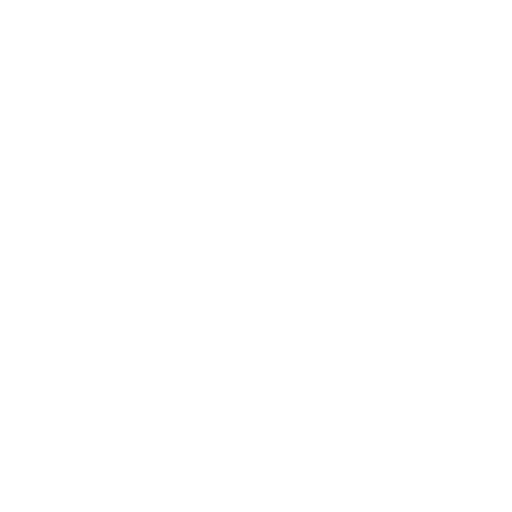
t = 0.00 s
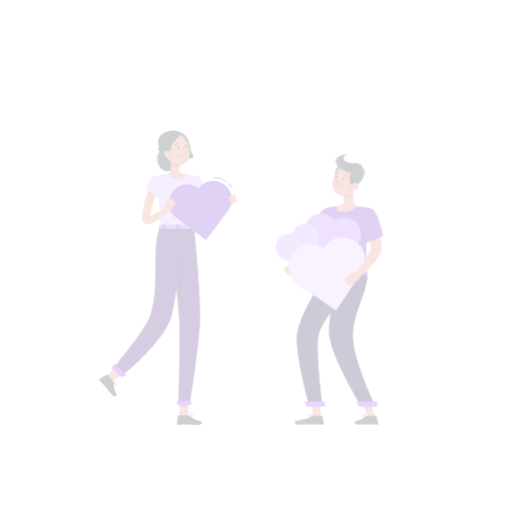
t = 0.25 s
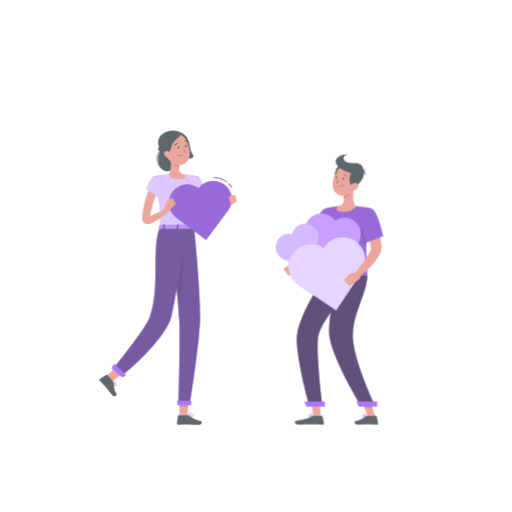
t = 0.50 s
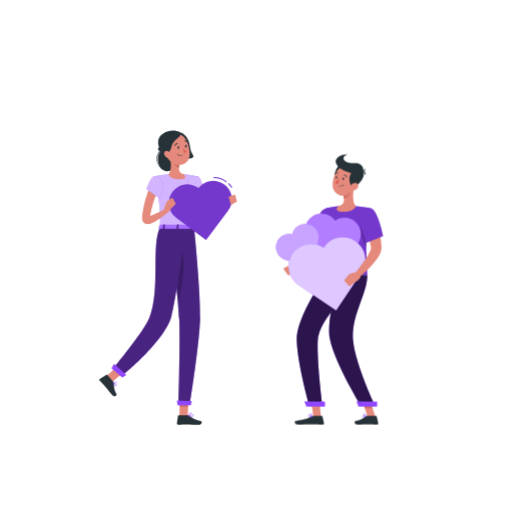
t = 0.75 s
t = 1.00 s: frame unchanged from t = 0.75 s, image omitted

The animated SVG that drew these frames (rendered in a browser with its animation timeline set to each time). Animation: 1 CSS @keyframes rule; one cycle of 1.00 s.

<svg class="animated" id="freepik_stories-appreciation" xmlns="http://www.w3.org/2000/svg" viewBox="0 0 500 500" version="1.1" xmlns:xlink="http://www.w3.org/1999/xlink" xmlns:svgjs="http://svgjs.com/svgjs"><style>svg#freepik_stories-appreciation:not(.animated) .animable {opacity: 0;}svg#freepik_stories-appreciation.animated #freepik--character-2--inject-3 {animation: 1s 1 forwards cubic-bezier(.36,-0.01,.5,1.38) fadeIn;animation-delay: 0s;}svg#freepik_stories-appreciation.animated #freepik--Character--inject-3 {animation: 1s 1 forwards cubic-bezier(.36,-0.01,.5,1.38) fadeIn;animation-delay: 0s;}            @keyframes fadeIn {                0% {                    opacity: 0;                }                100% {                    opacity: 1;                }            }        .animator-hidden { display: none; }</style><g id="freepik--background-complete--inject-3" class="animable animator-hidden" style="transform-origin: 250px 225.125px;"><rect y="382.4" width="500" height="0.25" style="fill: rgb(240, 240, 240); transform-origin: 250px 382.525px;" id="elr5jky190bkf" class="animable"></rect><rect x="374.74" y="390" width="58.02" height="0.25" style="fill: rgb(240, 240, 240); transform-origin: 403.75px 390.125px;" id="eldzefehegvoh" class="animable"></rect><rect x="435.83" y="395" width="9.75" height="0.25" style="fill: rgb(240, 240, 240); transform-origin: 440.705px 395.125px;" id="elfuy64xuk4pv" class="animable"></rect><rect x="267.11" y="394.26" width="13.1" height="0.25" style="fill: rgb(240, 240, 240); transform-origin: 273.66px 394.385px;" id="elctkwrg5u9gl" class="animable"></rect><rect x="198.27" y="394.26" width="63.09" height="0.25" style="fill: rgb(240, 240, 240); transform-origin: 229.815px 394.385px;" id="elhookxacvfvr" class="animable"></rect><rect x="129.71" y="392.68" width="9.96" height="0.25" style="fill: rgb(240, 240, 240); transform-origin: 134.69px 392.805px;" id="elv2twmg0esy" class="animable"></rect><rect x="320.57" y="388.56" width="16.79" height="0.25" style="fill: rgb(240, 240, 240); transform-origin: 328.965px 388.685px;" id="el6kccck8k0mw" class="animable"></rect><rect x="64.93" y="392.56" width="29.4" height="0.25" style="fill: rgb(240, 240, 240); transform-origin: 79.63px 392.685px;" id="el35cux8b1q43" class="animable"></rect><path d="M237,337.8H43.91a5.71,5.71,0,0,1-5.7-5.71V60.66A5.71,5.71,0,0,1,43.91,55H237a5.71,5.71,0,0,1,5.71,5.71V332.09A5.71,5.71,0,0,1,237,337.8ZM43.91,55.2a5.46,5.46,0,0,0-5.45,5.46V332.09a5.46,5.46,0,0,0,5.45,5.46H237a5.47,5.47,0,0,0,5.46-5.46V60.66A5.47,5.47,0,0,0,237,55.2Z" style="fill: rgb(240, 240, 240); transform-origin: 140.46px 196.4px;" id="elweighycqfe" class="animable"></path><path d="M453.31,337.8H260.21a5.72,5.72,0,0,1-5.71-5.71V60.66A5.72,5.72,0,0,1,260.21,55h193.1A5.71,5.71,0,0,1,459,60.66V332.09A5.71,5.71,0,0,1,453.31,337.8ZM260.21,55.2a5.47,5.47,0,0,0-5.46,5.46V332.09a5.47,5.47,0,0,0,5.46,5.46h193.1a5.47,5.47,0,0,0,5.46-5.46V60.66a5.47,5.47,0,0,0-5.46-5.46Z" style="fill: rgb(240, 240, 240); transform-origin: 356.75px 196.4px;" id="ellyi6dyvd40m" class="animable"></path><g id="el9h9bo7pn377"><rect x="84.78" y="246.11" width="70.07" height="136.29" style="fill: rgb(250, 250, 250); transform-origin: 119.815px 314.255px; transform: rotate(180deg);" class="animable" id="elw3i99rhkh1k"></rect></g><g id="eldmaethv6vl"><rect x="84.78" y="246.11" width="5.78" height="136.29" style="fill: rgb(240, 240, 240); transform-origin: 87.67px 314.255px; transform: rotate(180deg);" class="animable" id="elrmeed7slfk"></rect></g><rect x="149.44" y="250" width="161.33" height="29.44" style="fill: rgb(230, 230, 230); transform-origin: 230.105px 264.72px;" id="eli8qtb4omzab" class="animable"></rect><path d="M312.67,382.5H243.5c-11.41,0-13.33-4.12-13.33-16.5V220a1,1,0,0,1,2,0V366c0,11.58,1.33,14.5,11.33,14.5h69.17a1,1,0,1,1,0,2Z" style="fill: rgb(230, 230, 230); transform-origin: 271.92px 300.75px;" id="elbywdecnct5c" class="animable"></path><rect x="84.78" y="246.11" width="218.22" height="10.22" style="fill: rgb(240, 240, 240); transform-origin: 193.89px 251.22px;" id="el7wqd6permz3" class="animable"></rect><g id="ellxkvcdryzme"><rect x="303" y="246.11" width="70.07" height="136.29" style="fill: rgb(250, 250, 250); transform-origin: 338.035px 314.255px; transform: rotate(180deg);" class="animable" id="elh6ob7eubnn"></rect></g><g id="elio9hwb9h2j"><rect x="303" y="246.11" width="5.78" height="136.29" style="fill: rgb(240, 240, 240); transform-origin: 305.89px 314.255px; transform: rotate(180deg);" class="animable" id="el7jwd5gt4i3e"></rect></g><g id="el4uqg9gv5pyo"><rect x="295.44" y="261.41" width="181.84" height="60.13" style="fill: rgb(240, 240, 240); transform-origin: 386.36px 291.475px; transform: rotate(90deg);" class="animable" id="elbxlokzwjcia"></rect></g><g id="elfbdhpv5cgqm"><rect x="359.6" y="205.12" width="53.53" height="53.53" style="fill: rgb(230, 230, 230); transform-origin: 386.365px 231.885px; transform: rotate(90deg);" class="animable" id="eln5bx9b2y1j"></rect></g><g id="elic9bvn4da8"><rect x="359.6" y="263.45" width="53.53" height="53.53" style="fill: rgb(230, 230, 230); transform-origin: 386.365px 290.215px; transform: rotate(90deg);" class="animable" id="el278lmiv7z4t"></rect></g><g id="elkvkaoeyez5c"><rect x="359.6" y="321.78" width="53.53" height="53.53" style="fill: rgb(230, 230, 230); transform-origin: 386.365px 348.545px; transform: rotate(90deg);" class="animable" id="elb2nli6x95mc"></rect></g><path d="M398.21,204.41H374.52a5.55,5.55,0,0,0,5.55,5.55h12.59A5.55,5.55,0,0,0,398.21,204.41Z" style="fill: rgb(240, 240, 240); transform-origin: 386.365px 207.185px;" id="elnwxvepntv5a" class="animable"></path><path d="M398.21,262.74H374.52a5.54,5.54,0,0,0,5.55,5.55h12.59A5.54,5.54,0,0,0,398.21,262.74Z" style="fill: rgb(240, 240, 240); transform-origin: 386.365px 265.515px;" id="elxs76iiqb32r" class="animable"></path><path d="M398.21,321.07H374.52a5.54,5.54,0,0,0,5.55,5.55h12.59A5.54,5.54,0,0,0,398.21,321.07Z" style="fill: rgb(240, 240, 240); transform-origin: 386.365px 323.845px;" id="elzkj5biudrk" class="animable"></path><g id="eles3huzvv32q"><rect x="333.67" y="283.31" width="181.84" height="16.33" style="fill: rgb(250, 250, 250); transform-origin: 424.59px 291.475px; transform: rotate(90deg);" class="animable" id="elxqze413di1o"></rect></g><g id="elxmoe6eekcbr"><rect x="60.15" y="70.78" width="70.62" height="112.22" style="fill: rgb(230, 230, 230); transform-origin: 95.46px 126.89px; transform: rotate(180deg);" class="animable" id="elqbwglfsf70q"></rect></g><g id="elgpvukvunq1v"><rect x="57.14" y="70.78" width="70.62" height="112.22" style="fill: rgb(245, 245, 245); transform-origin: 92.45px 126.89px; transform: rotate(180deg);" class="animable" id="ellr86trzpord"></rect></g><g id="el91apnzym10c"><rect x="42.18" y="96.99" width="100.55" height="59.79" style="fill: rgb(255, 255, 255); transform-origin: 92.455px 126.885px; transform: rotate(90deg);" class="animable" id="el48b4a7x654e"></rect></g><g id="el82u14sd1kmh"><rect x="13.42" y="125.75" width="100.55" height="2.28" style="fill: rgb(230, 230, 230); transform-origin: 63.695px 126.89px; transform: rotate(90deg);" class="animable" id="el6c8hcmz5lvd"></rect></g><g id="el5c7h0zz22ku"><rect x="59.38" y="142.13" width="66.14" height="7.84" style="fill: rgb(245, 245, 245); transform-origin: 92.45px 146.05px; transform: rotate(180deg);" class="animable" id="el7nzjf7r6uke"></rect></g><g id="el3pdvs1hkaei"><rect x="162.13" y="70.78" width="70.62" height="112.22" style="fill: rgb(230, 230, 230); transform-origin: 197.44px 126.89px; transform: rotate(180deg);" class="animable" id="eldfcez0q1pag"></rect></g><g id="el098gqxj3wcum"><rect x="159.11" y="70.78" width="70.62" height="112.22" style="fill: rgb(245, 245, 245); transform-origin: 194.42px 126.89px; transform: rotate(180deg);" class="animable" id="elowqdqz1pft"></rect></g><g id="elqh1fm6xuzl"><rect x="144.15" y="96.99" width="100.55" height="59.79" style="fill: rgb(255, 255, 255); transform-origin: 194.425px 126.885px; transform: rotate(90deg);" class="animable" id="ela9e4hc1331v"></rect></g><g id="ellu42iiawg5c"><rect x="115.39" y="125.75" width="100.55" height="2.28" style="fill: rgb(230, 230, 230); transform-origin: 165.665px 126.89px; transform: rotate(90deg);" class="animable" id="elatdwbgfj5sp"></rect></g><g id="eloosc9sv78g"><rect x="161.35" y="142.13" width="66.14" height="7.84" style="fill: rgb(245, 245, 245); transform-origin: 194.42px 146.05px; transform: rotate(180deg);" class="animable" id="eloyt2ydfcyrl"></rect></g><g id="elfyr2zhqryvb"><rect x="264.11" y="70.78" width="70.62" height="112.22" style="fill: rgb(230, 230, 230); transform-origin: 299.42px 126.89px; transform: rotate(180deg);" class="animable" id="el6vg5nvwj3ud"></rect></g><g id="elq64elsajoc"><rect x="261.09" y="70.78" width="70.62" height="112.22" style="fill: rgb(245, 245, 245); transform-origin: 296.4px 126.89px; transform: rotate(180deg);" class="animable" id="elto80ikdrii"></rect></g><g id="el1s91vgcqv3j"><rect x="246.13" y="96.99" width="100.55" height="59.79" style="fill: rgb(255, 255, 255); transform-origin: 296.405px 126.885px; transform: rotate(90deg);" class="animable" id="elgrpcyulkrsu"></rect></g><g id="elcgc6qguey3g"><rect x="217.37" y="125.75" width="100.55" height="2.28" style="fill: rgb(230, 230, 230); transform-origin: 267.645px 126.89px; transform: rotate(90deg);" class="animable" id="elvrv4vgzhar"></rect></g><g id="elh0imkhierot"><rect x="263.33" y="142.13" width="66.14" height="7.84" style="fill: rgb(245, 245, 245); transform-origin: 296.4px 146.05px; transform: rotate(180deg);" class="animable" id="elh6yzijtpg1d"></rect></g><g id="elt78v8290ids"><rect x="366.08" y="70.78" width="70.62" height="112.22" style="fill: rgb(230, 230, 230); transform-origin: 401.39px 126.89px; transform: rotate(180deg);" class="animable" id="elskkobrz0iw"></rect></g><g id="elji6t23bbct"><rect x="363.07" y="70.78" width="70.62" height="112.22" style="fill: rgb(245, 245, 245); transform-origin: 398.38px 126.89px; transform: rotate(180deg);" class="animable" id="el5rqlrz3ajj3"></rect></g><g id="elitlclvhz97i"><rect x="348.1" y="96.99" width="100.55" height="59.79" style="fill: rgb(255, 255, 255); transform-origin: 398.375px 126.885px; transform: rotate(90deg);" class="animable" id="elpmvd1wnt9m"></rect></g><g id="elpbcupawdcul"><rect x="319.35" y="125.75" width="100.55" height="2.28" style="fill: rgb(230, 230, 230); transform-origin: 369.625px 126.89px; transform: rotate(90deg);" class="animable" id="elqrh2rhpikee"></rect></g><g id="elxkazzluzqeg"><rect x="365.31" y="142.13" width="66.14" height="7.84" style="fill: rgb(245, 245, 245); transform-origin: 398.38px 146.05px; transform: rotate(180deg);" class="animable" id="el8m8941xejbe"></rect></g><polygon points="239.4 246.11 254.51 246.11 250.84 216.69 235.72 216.69 239.4 246.11" style="fill: rgb(245, 245, 245); transform-origin: 245.115px 231.4px;" id="elnzkv3tyfc19" class="animable"></polygon><polygon points="236.06 246.11 251.17 246.11 247.5 216.69 232.38 216.69 236.06 246.11" style="fill: rgb(250, 250, 250); transform-origin: 241.775px 231.4px;" id="elxbb1lc5gs1o" class="animable"></polygon><polygon points="203.63 246.11 214.56 246.11 216.66 242.78 205.73 242.78 203.63 246.11" style="fill: rgb(240, 240, 240); transform-origin: 210.145px 244.445px;" id="ellg6nhy84ds" class="animable"></polygon><polygon points="145.07 246.11 211.22 246.11 213.31 242.78 153.99 242.78 145.07 246.11" style="fill: rgb(250, 250, 250); transform-origin: 179.19px 244.445px;" id="elztd9m53ggs" class="animable"></polygon><path d="M287.33,237.67h-4.77a8.44,8.44,0,0,0-8.45,8.44h21.67A8.44,8.44,0,0,0,287.33,237.67Z" style="fill: rgb(245, 245, 245); transform-origin: 284.945px 241.89px;" id="ela98nrkr00r7" class="animable"></path><polygon points="234.22 231.4 249.33 231.4 247.5 216.69 232.38 216.69 234.22 231.4" style="fill: rgb(245, 245, 245); transform-origin: 240.855px 224.045px;" id="elnkj5jcattf8" class="animable"></polygon><path d="M289.76,227.88H182.83a1.48,1.48,0,0,1-1.47-1.67l8.24-65.92a1.48,1.48,0,0,1,1.47-1.3H298a1.48,1.48,0,0,1,1.47,1.66l-8.24,65.93A1.48,1.48,0,0,1,289.76,227.88Z" style="fill: rgb(240, 240, 240); transform-origin: 240.414px 193.435px;" id="elugnf1rbzey" class="animable"></path><path d="M288.17,227.88H181.24a1.48,1.48,0,0,1-1.47-1.67L188,160.29a1.5,1.5,0,0,1,1.47-1.3H296.41a1.47,1.47,0,0,1,1.47,1.66l-8.24,65.93A1.48,1.48,0,0,1,288.17,227.88Z" style="fill: rgb(250, 250, 250); transform-origin: 238.825px 193.435px;" id="el2iequ9rzle7" class="animable"></path><path d="M183.22,224.23l7.71-61.7a.42.42,0,0,1,.42-.36H294a.41.41,0,0,1,.42.46l-7.72,61.71a.4.4,0,0,1-.41.36H183.63A.42.42,0,0,1,183.22,224.23Z" style="fill: rgb(230, 230, 230); transform-origin: 238.82px 193.435px;" id="el6v8il5n34al" class="animable"></path><path d="M224.75,243.35h19.72a2.45,2.45,0,0,1,2.45,2.45v.31a0,0,0,0,1,0,0H222.3a0,0,0,0,1,0,0v-.31A2.45,2.45,0,0,1,224.75,243.35Z" style="fill: rgb(250, 250, 250); transform-origin: 234.61px 244.73px;" id="elnikprnlcitl" class="animable"></path><path d="M246.52,243.35h11.8a2.45,2.45,0,0,1,2.45,2.45v.31a0,0,0,0,1,0,0h-16.7a0,0,0,0,1,0,0v-.31A2.45,2.45,0,0,1,246.52,243.35Z" style="fill: rgb(245, 245, 245); transform-origin: 252.42px 244.73px;" id="el8zy621s6br" class="animable"></path><path d="M123.22,314.25H78.4a15.71,15.71,0,0,1-15.71-15.39L61,216.8a11.45,11.45,0,0,1,11.44-11.68h28.1a11.45,11.45,0,0,1,11.38,10.15Z" style="fill: rgb(230, 230, 230); transform-origin: 92.1088px 259.685px;" id="el0rlfgk5jz8f" class="animable"></path><path d="M98.78,305.67h43.86a6.14,6.14,0,0,1,6.14,6.14V312a2.24,2.24,0,0,1-2.24,2.24H98.78a0,0,0,0,1,0,0v-8.59A0,0,0,0,1,98.78,305.67Z" style="fill: rgb(230, 230, 230); transform-origin: 123.78px 309.945px;" id="el96z2hoi0yut" class="animable"></path><path d="M156.9,383.52a1,1,0,0,1-1-.79l-14-67.48H117.52l-14,67.48a1,1,0,0,1-2-.41l14.17-68.27a1,1,0,0,1,1-.8h26a1,1,0,0,1,1,.8l14.18,68.27a1,1,0,0,1-.78,1.18A.71.71,0,0,1,156.9,383.52Z" style="fill: rgb(230, 230, 230); transform-origin: 129.695px 348.398px;" id="elsj2nm4hykdb" class="animable"></path><path d="M117.74,383.52a1,1,0,0,1-1-.79l-14-67.48H78.36l-14,67.48a1,1,0,0,1-2-.41l14.18-68.27a1,1,0,0,1,1-.8h26a1,1,0,0,1,1,.8l14.17,68.27a1,1,0,0,1-.78,1.18A.65.65,0,0,1,117.74,383.52Z" style="fill: rgb(230, 230, 230); transform-origin: 90.5349px 348.397px;" id="elflj2zevd3cp" class="animable"></path></g><g id="freepik--Shadow--inject-3" class="animable animator-hidden" style="transform-origin: 250px 416.24px;"><ellipse cx="250" cy="416.24" rx="193.89" ry="11.32" style="fill: rgb(245, 245, 245); transform-origin: 250px 416.24px;" id="el8fzoo6674cj" class="animable"></ellipse></g><g id="freepik--character-2--inject-3" class="animable" style="transform-origin: 321.799px 282.7px;"><path d="M325.25,212.28c-.75,5.84-1.57,11.71-2.44,17.55l-2.61,17.76a15.33,15.33,0,0,1-2.53,6,19.57,19.57,0,0,1-4.13,4.23,31.9,31.9,0,0,1-9.18,4.64,55.55,55.55,0,0,1-9.27,2.18c-1.55.24-3.09.4-4.64.53s-3.05.21-4.7.21l-.51-5.64c2.69-.62,5.54-1.34,8.21-2.23a60.36,60.36,0,0,0,7.74-3,25.52,25.52,0,0,0,6.29-4,9.73,9.73,0,0,0,1.87-2.31A5.62,5.62,0,0,0,310,246l.29-4.21c.1-1.5.24-3,.37-4.48q.39-4.47.89-8.91c.65-5.94,1.42-11.83,2.35-17.74Z" style="fill: rgb(228, 137, 123); transform-origin: 305.245px 238.02px;" id="elhfgdsu4ojsn" class="animable"></path><path d="M318.78,203.33s-8.9,22.78-.45,65.21h40.36c.27-6.2-3.62-36.41,2.36-65.6a104.35,104.35,0,0,0-13.51-1.7,146.34,146.34,0,0,0-17.15,0A75.28,75.28,0,0,0,318.78,203.33Z" style="fill: #9147FF; transform-origin: 337.869px 234.764px;" id="el8uc4ezqxc7b" class="animable"></path><g id="elkx9yultj4zd"><path d="M318.78,203.33s-8.9,22.78-.45,65.21h40.36c.27-6.2-3.62-36.41,2.36-65.6a104.35,104.35,0,0,0-13.51-1.7,146.34,146.34,0,0,0-17.15,0A75.28,75.28,0,0,0,318.78,203.33Z" style="opacity: 0.2; transform-origin: 337.869px 234.764px;" class="animable" id="elvidlfggsp0j"></path></g><path d="M327.74,208.49c2.54,6.75-3.55,29.38-3.55,29.38l-16.76-8.38s.79-11.28,4.63-20S325,201.09,327.74,208.49Z" style="fill: #9147FF; transform-origin: 317.895px 220.406px;" id="elao3qtyo57p9" class="animable"></path><g id="elfto9ugp3kv"><path d="M327.74,208.49c2.54,6.75-3.55,29.38-3.55,29.38l-16.76-8.38s.79-11.28,4.63-20S325,201.09,327.74,208.49Z" style="opacity: 0.2; transform-origin: 317.895px 220.406px;" class="animable" id="elg004p1lig99"></path></g><polygon points="366.54 406.94 358.99 406.94 353.11 389.47 360.66 389.47 366.54 406.94" style="fill: rgb(228, 137, 123); transform-origin: 359.825px 398.205px;" id="el03qwq324q4lu" class="animable"></polygon><polygon points="303.9 389.47 304.93 398.48 312.48 398.48 311.44 389.47 303.9 389.47" style="fill: rgb(206, 111, 100); transform-origin: 308.19px 393.975px;" id="eln0f3hma35zp" class="animable"></polygon><polygon points="360.66 389.47 353.11 389.47 356.15 398.48 363.69 398.48 360.66 389.47" style="fill: rgb(206, 111, 100); transform-origin: 358.4px 393.975px;" id="elb7urb6e6u4d" class="animable"></polygon><path d="M332.65,268.54s-15,42-10.29,63.61c5.14,23.65,30.24,64.58,30.24,64.58h13.82s-18.49-39-21.43-62.43c-3.19-25.42,13.7-46.86,13.7-65.76Z" style="fill: #9147FF; transform-origin: 343.932px 332.635px;" id="elqugdyji2mx" class="animable"></path><g id="elenon4ov14ne"><path d="M332.65,268.54s-15,42-10.29,63.61c5.14,23.65,30.24,64.58,30.24,64.58h13.82s-18.49-39-21.43-62.43c-3.19-25.42,13.7-46.86,13.7-65.76Z" style="opacity: 0.7; transform-origin: 343.932px 332.635px;" class="animable" id="elqhlbxft3z8"></path></g><polygon points="313.44 406.94 305.9 406.94 303.89 389.47 311.44 389.47 313.44 406.94" style="fill: rgb(228, 137, 123); transform-origin: 308.665px 398.205px;" id="el15wmk1npqqu" class="animable"></polygon><path d="M318.33,268.54s-29.41,40.77-28.59,63.77c.85,23.93,12.36,64.42,12.36,64.42h12.78s-5.23-39.09-4.67-62.59c.62-25.62,34.65-45.84,34.65-65.6Z" style="fill: #9147FF; transform-origin: 317.292px 332.635px;" id="el9ox2upq5rcr" class="animable"></path><g id="elm6x1d44zc"><path d="M318.33,268.54s-29.41,40.77-28.59,63.77c.85,23.93,12.36,64.42,12.36,64.42h12.78s-5.23-39.09-4.67-62.59c.62-25.62,34.65-45.84,34.65-65.6Z" style="opacity: 0.7; transform-origin: 317.292px 332.635px;" class="animable" id="elu734g31cjo"></path></g><path d="M358,406.06h9.2a.65.65,0,0,1,.64.52l1.49,6.7a1.11,1.11,0,0,1-1.1,1.35c-3-.05-5.12-.23-8.85-.23-2.29,0-7,.24-10.18.24s-3.58-3.13-2.28-3.41c5.81-1.28,8-3,9.86-4.7A1.82,1.82,0,0,1,358,406.06Z" style="fill: rgb(38, 50, 56); transform-origin: 357.791px 410.35px;" id="elp88vw5mdmxh" class="animable"></path><path d="M306,406.06h8.24a.67.67,0,0,1,.65.52l1.49,6.7a1.11,1.11,0,0,1-1.09,1.35c-3-.05-7.27-.23-11-.23-4.37,0-8.14.24-13.26.24-3.1,0-4-3.13-2.66-3.41,5.9-1.3,10.72-1.43,15.82-4.58A3.48,3.48,0,0,1,306,406.06Z" style="fill: rgb(38, 50, 56); transform-origin: 302.087px 410.35px;" id="elqvqzi11p6fp" class="animable"></path><path d="M289.25,259.05l-8.23.55,3.85,8.83a7.24,7.24,0,0,0,6.77-5.29Z" style="fill: rgb(228, 137, 123); transform-origin: 286.33px 263.74px;" id="elnpa3lcqkdab" class="animable"></path><polygon points="276.57 262.39 281.14 268.57 284.87 268.43 281.02 259.6 276.57 262.39" style="fill: rgb(228, 137, 123); transform-origin: 280.72px 264.085px;" id="elx2neejwmede" class="animable"></polygon><g id="elpjin2siyt7"><path d="M352.82,216.89c1.32-6.66,3.89-5.51,6.32-2.23a210.05,210.05,0,0,0-1.44,26.61C356,238.45,350.62,228.05,352.82,216.89Z" style="opacity: 0.2; transform-origin: 355.72px 226.653px;" class="animable" id="elusvqtmnmtye"></path></g><path d="M345.84,181.92c-1.08,5.52-2.16,15.63,1.7,19.32,0,0-1.51,5.59-11.77,5.59-11.27,0-5.38-5.59-5.38-5.59,6.15-1.47,6-6,4.92-10.33Z" style="fill: rgb(228, 137, 123); transform-origin: 338.196px 194.375px;" id="elyt2pdyd0f" class="animable"></path><path d="M341.55,185.59l-6.24,5.32a17.15,17.15,0,0,1,.53,3c2.35-.34,5.58-2.92,5.83-5.38A8.17,8.17,0,0,0,341.55,185.59Z" style="fill: rgb(206, 111, 100); transform-origin: 338.53px 189.75px;" id="eluldt8u1pm48" class="animable"></path><path d="M332.45,160.73c-3.93.93-8.07,12.35-3.79,15.5S339.88,159,332.45,160.73Z" style="fill: rgb(38, 50, 56); transform-origin: 331.287px 168.594px;" id="eljevmp5qva" class="animable"></path><path d="M347.44,175.4c-2.19,7.16-3.11,11.46-7.68,14.31-6.86,4.29-15-1.19-15-8.86,0-6.91,3.59-17.45,11.4-18.64A10.21,10.21,0,0,1,347.44,175.4Z" style="fill: rgb(228, 137, 123); transform-origin: 336.341px 176.653px;" id="elf3lj8jl05i" class="animable"></path><path d="M345.22,182.4c-4.21.66-7.53-15,3.53-16.21C362.16,164.67,352,181.34,345.22,182.4Z" style="fill: rgb(38, 50, 56); transform-origin: 348.292px 174.256px;" id="elkwzrd3gtfr" class="animable"></path><path d="M350.56,169.91c-5.29.1-20.76-3.07-22.76-11.65-.82-3.52,5.27-8.12,11.41-7.43-8.11,3.56-1.74,9.25,6.86,8.5C355.9,158.46,357.7,169.78,350.56,169.91Z" style="fill: rgb(38, 50, 56); transform-origin: 341.311px 160.336px;" id="elijf835y8v5r" class="animable"></path><path d="M352.91,166.92s5.34-.39,4,4.37A6,6,0,0,0,352.91,166.92Z" style="fill: rgb(38, 50, 56); transform-origin: 355.018px 169.101px;" id="elol4jk4qoxhe" class="animable"></path><path d="M351.48,166.75s4.59,2.77,5.52-2.1A6.06,6.06,0,0,1,351.48,166.75Z" style="fill: rgb(38, 50, 56); transform-origin: 354.24px 166.092px;" id="elkqa208cfoy" class="animable"></path><path d="M348.8,184.2a7.14,7.14,0,0,1-5.05,2c-2.49-.05-3-2.45-1.73-4.43,1.16-1.78,3.86-3.91,6.07-2.9S350.43,182.57,348.8,184.2Z" style="fill: rgb(228, 137, 123); transform-origin: 345.626px 182.405px;" id="elyyg82ez5g5g" class="animable"></path><polygon points="350.15 397.03 368.22 397.03 368.22 392.17 348.02 391.86 350.15 397.03" style="fill: #9147FF; transform-origin: 358.12px 394.445px;" id="elvoix8w8n188" class="animable"></polygon><polygon points="299.25 397.03 317.31 397.03 317.31 392.11 297.12 391.86 299.25 397.03" style="fill: #9147FF; transform-origin: 307.215px 394.445px;" id="eldyigtzynid" class="animable"></polygon><path d="M335.93,174.79c-.14.59-.57,1-1,.9s-.58-.65-.44-1.24.57-1,1-.9S336.07,174.2,335.93,174.79Z" style="fill: rgb(38, 50, 56); transform-origin: 335.21px 174.62px;" id="elejoa1rknqva" class="animable"></path><path d="M329.24,173.18c-.14.6-.57,1-1,.91s-.58-.65-.44-1.24.57-1,1-.91S329.38,172.59,329.24,173.18Z" style="fill: rgb(38, 50, 56); transform-origin: 328.52px 173.015px;" id="eldq5j74iwjb6" class="animable"></path><path d="M331.3,174a21.78,21.78,0,0,1-4.05,4.38,3.51,3.51,0,0,0,2.7,1.21Z" style="fill: rgb(222, 87, 83); transform-origin: 329.275px 176.795px;" id="elowubvtbp0u" class="animable"></path><path d="M332.63,181.79a5.89,5.89,0,0,1-1.34-.16.19.19,0,0,1-.14-.22.18.18,0,0,1,.22-.13,4.8,4.8,0,0,0,4.26-.92.18.18,0,0,1,.25.26A4.93,4.93,0,0,1,332.63,181.79Z" style="fill: rgb(38, 50, 56); transform-origin: 333.541px 181.05px;" id="ely271lb9m2c" class="animable"></path><path d="M338.54,173.13a.37.37,0,0,1-.32-.22,2.84,2.84,0,0,0-2-1.69.35.35,0,0,1-.29-.41.36.36,0,0,1,.41-.3,3.53,3.53,0,0,1,2.48,2.11.36.36,0,0,1-.18.48A.4.4,0,0,1,338.54,173.13Z" style="fill: rgb(38, 50, 56); transform-origin: 337.389px 171.818px;" id="elua0w8i10p8l" class="animable"></path><path d="M327,170.19a.34.34,0,0,1-.23-.08.36.36,0,0,1-.05-.5,3.54,3.54,0,0,1,3-1.36.36.36,0,0,1,.31.4.35.35,0,0,1-.39.31,2.84,2.84,0,0,0-2.34,1.1A.34.34,0,0,1,327,170.19Z" style="fill: rgb(38, 50, 56); transform-origin: 328.337px 169.218px;" id="elzzy4ht2baa" class="animable"></path><path d="M355.49,407.38A2.32,2.32,0,0,1,354,407a1.08,1.08,0,0,1-.37-.95.56.56,0,0,1,.3-.5c.83-.43,3.27,1.06,3.55,1.24a.18.18,0,0,1,.08.18.18.18,0,0,1-.14.14A8.6,8.6,0,0,1,355.49,407.38Zm-1.12-1.56a.41.41,0,0,0-.23.05.21.21,0,0,0-.12.2.72.72,0,0,0,.25.65,3.58,3.58,0,0,0,2.67.14A7.23,7.23,0,0,0,354.37,405.82Z" style="fill: #9147FF; transform-origin: 355.592px 406.431px;" id="elw2dn5ccqtv" class="animable"></path><path d="M357.42,407.12a.11.11,0,0,1-.08,0c-.79-.42-2.29-2.07-2.13-2.91a.56.56,0,0,1,.56-.47,1,1,0,0,1,.77.23c.87.71,1,2.89,1.06,3a.21.21,0,0,1-.08.17A.17.17,0,0,1,357.42,407.12Zm-1.52-3.06h-.08c-.24,0-.25.14-.26.18-.1.5.86,1.75,1.64,2.34a4.34,4.34,0,0,0-.89-2.37A.65.65,0,0,0,355.9,404.06Z" style="fill: #9147FF; transform-origin: 356.399px 405.437px;" id="el8shpurxr43f" class="animable"></path><path d="M302.82,407.38a2.88,2.88,0,0,1-1.84-.46,1,1,0,0,1-.33-.87.6.6,0,0,1,.29-.48c.92-.51,3.95,1,4.3,1.21a.18.18,0,0,1,.09.18.17.17,0,0,1-.14.15A12.58,12.58,0,0,1,302.82,407.38Zm-1.37-1.56a.62.62,0,0,0-.33.07.22.22,0,0,0-.12.19.68.68,0,0,0,.22.57c.47.41,1.71.48,3.37.21A9.72,9.72,0,0,0,301.45,405.82Z" style="fill: #9147FF; transform-origin: 302.987px 406.429px;" id="elv4k55r51gj" class="animable"></path><path d="M305.15,407.12l-.07,0c-.91-.41-2.71-2-2.58-2.89,0-.2.18-.45.67-.5a1.28,1.28,0,0,1,1,.3c1,.79,1.16,2.82,1.17,2.91a.16.16,0,0,1-.07.16A.21.21,0,0,1,305.15,407.12Zm-1.84-3.06h-.1c-.33,0-.35.16-.35.2-.09.52,1.14,1.8,2.07,2.36a4.22,4.22,0,0,0-1-2.33A.92.92,0,0,0,303.31,404.06Z" style="fill: #9147FF; transform-origin: 303.918px 405.421px;" id="elp14autiv95i" class="animable"></path><path d="M304.69,211.45a16,16,0,0,1,22.34,4,16.05,16.05,0,1,1,18.35,26.34L319,260.14l-18.34-26.35A16,16,0,0,1,304.69,211.45Z" style="fill: #9147FF; transform-origin: 325.014px 234.347px;" id="eltzt5c0hkuy" class="animable"></path><g id="elq6y23sducf"><path d="M304.69,211.45a16,16,0,0,1,22.34,4,16.05,16.05,0,1,1,18.35,26.34L319,260.14l-18.34-26.35A16,16,0,0,1,304.69,211.45Z" style="fill: rgb(255, 255, 255); opacity: 0.3; transform-origin: 325.014px 234.347px;" class="animable" id="ele3apm3b2db6"></path></g><path d="M269.72,238.58a13.12,13.12,0,0,1,15.61-10,13.11,13.11,0,0,1,25.61,5.59l-5.59,25.61-25.61-5.59A13.11,13.11,0,0,1,269.72,238.58Z" style="fill: #9147FF; transform-origin: 290.299px 239.171px;" id="elcclc495b896" class="animable"></path><g id="el7jcpm2ud6x"><path d="M269.72,238.58a13.12,13.12,0,0,1,15.61-10,13.11,13.11,0,0,1,25.61,5.59l-5.59,25.61-25.61-5.59A13.11,13.11,0,0,1,269.72,238.58Z" style="fill: rgb(255, 255, 255); opacity: 0.5; transform-origin: 290.299px 239.171px;" class="animable" id="elc1n18w1rg0f"></path></g><path d="M285.51,247.87a22.06,22.06,0,0,1,30.59-6.06,22.06,22.06,0,1,1,36.65,24.55L328.21,303l-36.65-24.55A22,22,0,0,1,285.51,247.87Z" style="fill: #9147FF; transform-origin: 319.238px 267.345px;" id="elxxn9tw10th" class="animable"></path><g id="elbo8lldfkyc"><path d="M285.51,247.87a22.06,22.06,0,0,1,30.59-6.06,22.06,22.06,0,1,1,36.65,24.55L328.21,303l-36.65-24.55A22,22,0,0,1,285.51,247.87Z" style="fill: rgb(255, 255, 255); opacity: 0.7; transform-origin: 319.238px 267.345px;" class="animable" id="el54739gzuh3u"></path></g><path d="M363.92,208.81c.66,1.4,1.2,2.64,1.72,4s1,2.62,1.52,4c1,2.65,1.83,5.34,2.58,8.09a85.18,85.18,0,0,1,1.91,8.39l.36,2.15.26,2.19c.1.73.14,1.48.19,2.22l.08,1.12,0,.28,0,.46c0,.36,0,.67,0,1a15.52,15.52,0,0,1-1.68,5.63,34.12,34.12,0,0,1-2.4,4.07,64.85,64.85,0,0,1-5.41,6.78,108.38,108.38,0,0,1-12.2,11.48l-4-4c3.27-4.17,6.52-8.48,9.47-12.76a73.2,73.2,0,0,0,4-6.46,24.84,24.84,0,0,0,1.44-3.1,6.09,6.09,0,0,0,.5-2.15s0-.05,0,0,0,.06,0,0l0-.23-.14-.9c-.09-.61-.17-1.2-.31-1.82l-.36-1.82-.43-1.84c-.6-2.45-1.3-4.91-2.09-7.36s-1.65-4.9-2.56-7.34c-.44-1.22-.91-2.43-1.39-3.64l-1.43-3.52Z" style="fill: rgb(228, 137, 123); transform-origin: 359.695px 239.74px;" id="el8ib9o4zo1tj" class="animable"></path><path d="M362.62,203.44c6.73,2.59,11.56,27.21,11.56,27.21l-16,6.31s-5.37-12.37-7.17-21.52C349.08,205.81,355,200.5,362.62,203.44Z" style="fill: #9147FF; transform-origin: 362.411px 219.795px;" id="elc90thznc1au" class="animable"></path><g id="elm762k5ls5qr"><path d="M362.62,203.44c6.73,2.59,11.56,27.21,11.56,27.21l-16,6.31s-5.37-12.37-7.17-21.52C349.08,205.81,355,200.5,362.62,203.44Z" style="opacity: 0.2; transform-origin: 362.411px 219.795px;" class="animable" id="elwu164o7enfg"></path></g><path d="M348.6,265.55l-7.4,2,6.13,7.43s5.93-3.07,4.65-6.4Z" style="fill: rgb(228, 137, 123); transform-origin: 346.68px 270.265px;" id="elxuupoe4zr4" class="animable"></path><polygon points="335.84 273.7 341.2 279.52 347.33 274.95 341.2 267.52 335.84 273.7" style="fill: rgb(228, 137, 123); transform-origin: 341.585px 273.52px;" id="elwrne8b9o7fk" class="animable"></polygon></g><g id="freepik--Character--inject-3" class="animable" style="transform-origin: 164.216px 271.169px;"><path d="M193.44,172.37s3.91,1.37-3.92,49.48h-33.3c.56-13.55.58-21.91-5.9-49.72a97.74,97.74,0,0,1,14.14-1.86,105.85,105.85,0,0,1,15.12,0C186.08,170.86,193.44,172.37,193.44,172.37Z" style="fill: #9147FF; transform-origin: 172.368px 195.925px;" id="ellg26fz5r70m" class="animable"></path><g id="el7hzki3tr0fv"><path d="M193.44,172.37s3.91,1.37-3.92,49.48h-33.3c.56-13.55.58-21.91-5.9-49.72a97.74,97.74,0,0,1,14.14-1.86,105.85,105.85,0,0,1,15.12,0C186.08,170.86,193.44,172.37,193.44,172.37Z" style="fill: rgb(255, 255, 255); opacity: 0.6; transform-origin: 172.368px 195.925px;" class="animable" id="elgk62dpl0j8l"></path></g><path d="M218.73,199.78c-1.77,1.67-3.62,3.35-5.47,4.95s-3.74,3.14-5.64,4.5a29.71,29.71,0,0,1-2.86,1.83,10.54,10.54,0,0,1-2.26,1l-.13-.34-.62-1.65a97.31,97.31,0,0,1-3.65-13.89c-.48-2.38-.81-4.79-1.17-7.19s-.62-4.88-.83-7.16l-8.37.53c.16,2.73.48,5.22.83,7.82s.84,5.11,1.39,7.66a85.74,85.74,0,0,0,4.6,15l.83,1.84.2.45.11.23a3,3,0,0,0,.14.3,7.61,7.61,0,0,0,1.07,1.61,6.35,6.35,0,0,0,1.79,1.42,6.46,6.46,0,0,0,2.14.67,8,8,0,0,0,3.37-.36,15.94,15.94,0,0,0,4.25-2.2,34.26,34.26,0,0,0,3.23-2.6,73.76,73.76,0,0,0,10.22-11.79Z" style="fill: rgb(228, 137, 123); transform-origin: 204.815px 200.618px;" id="el9r1kwulsc15" class="animable"></path><path d="M193.44,172.37c3.38.86,5.74,14.76,5.74,14.76l-9.31,6.33s-8.93-14-6.33-17.74C186.25,171.85,188.51,171.11,193.44,172.37Z" style="fill: #9147FF; transform-origin: 191.123px 182.633px;" id="elezg1qs6ucou" class="animable"></path><g id="elr7upv5s6l0m"><path d="M193.44,172.37c3.38.86,5.74,14.76,5.74,14.76l-9.31,6.33s-8.93-14-6.33-17.74C186.25,171.85,188.51,171.11,193.44,172.37Z" style="fill: rgb(255, 255, 255); opacity: 0.6; transform-origin: 191.123px 182.633px;" class="animable" id="elebmdw6ir01p"></path></g><polygon points="175.16 406.42 183.36 406.42 183.91 387.43 175.71 387.43 175.16 406.42" style="fill: rgb(228, 137, 123); transform-origin: 179.535px 396.925px;" id="el5le033d2av7" class="animable"></polygon><path d="M183.64,405.47h-9.21a.65.65,0,0,0-.66.56l-1.05,7.28a1.33,1.33,0,0,0,1.32,1.46c3.21,0,4.76-.24,8.81-.24,2.49,0,7.64.26,11.09.26s3.62-3.41,2.19-3.71c-6.43-1.39-9-3.29-11.12-5.11A2.12,2.12,0,0,0,183.64,405.47Z" style="fill: rgb(38, 50, 56); transform-origin: 184.844px 410.13px;" id="elgi7vaube2vo" class="animable"></path><polygon points="183.9 387.43 183.62 397.22 175.42 397.22 175.7 387.43 183.9 387.43" style="fill: rgb(206, 111, 100); transform-origin: 179.66px 392.325px;" id="el7myr04ghf9j" class="animable"></polygon><polygon points="117.11 355.57 123.36 360.88 115.98 367.46 109.73 362.15 117.11 355.57" style="fill: rgb(206, 111, 100); transform-origin: 116.545px 361.515px;" id="el6i6q03ra4l" class="animable"></polygon><path d="M186.72,406.9a14.59,14.59,0,0,1-2.58-.29.21.21,0,0,1-.16-.17.2.2,0,0,1,.1-.2c.37-.19,3.64-1.86,4.65-1.31a.67.67,0,0,1,.33.52,1.09,1.09,0,0,1-.35.94A3.1,3.1,0,0,1,186.72,406.9Zm-1.94-.57c1.82.3,3.17.22,3.67-.22a.73.73,0,0,0,.22-.63.25.25,0,0,0-.13-.21C188,405,186.12,405.68,184.78,406.33Z" style="fill: #9147FF; transform-origin: 186.523px 405.866px;" id="elvneo3k28xg" class="animable"></path><path d="M184.17,406.61a.17.17,0,0,1-.11,0,.21.21,0,0,1-.08-.17c0-.09.2-2.3,1.23-3.16a1.41,1.41,0,0,1,1.07-.33c.54,0,.7.32.73.54.15.93-1.78,2.7-2.76,3.14Zm2-3.32a1,1,0,0,0-.67.25,4.52,4.52,0,0,0-1.05,2.53c1-.61,2.31-2,2.22-2.55,0,0,0-.19-.39-.23Z" style="fill: #9147FF; transform-origin: 185.499px 404.786px;" id="el1xc53rg0mqq" class="animable"></path><path d="M189.52,221.85S196,285,195.45,310c-.56,26-10.09,85.32-10.09,85.32H174.28s1.75-57.8.77-83.34c-1.07-27.84-9.91-90.14-9.91-90.14Z" style="fill: #9147FF; transform-origin: 180.312px 308.58px;" id="elxoc9pryytu" class="animable"></path><g id="el1iish6zgm3y"><path d="M189.52,221.85S196,285,195.45,310c-.56,26-10.09,85.32-10.09,85.32H174.28s1.75-57.8.77-83.34c-1.07-27.84-9.91-90.14-9.91-90.14Z" style="opacity: 0.5; transform-origin: 180.312px 308.58px;" class="animable" id="elmtclj2il1lc"></path></g><path d="M218.64,199.26l4.43-7,2.51,7.95s-3.63,3.81-6.92,2.9Z" style="fill: rgb(228, 137, 123); transform-origin: 222.11px 197.755px;" id="eleceiqsp46kr" class="animable"></path><polygon points="102.81 368.33 109.06 373.64 123.36 360.88 117.11 355.57 102.81 368.33" style="fill: rgb(228, 137, 123); transform-origin: 113.085px 364.605px;" id="eltplu0uv087" class="animable"></polygon><path d="M110.77,373l-6.06-6.93a.64.64,0,0,0-.85-.13l-6.18,4a1.32,1.32,0,0,0-.23,1.95c2.15,2.38,3.31,3.42,6,6.47,1.64,1.88,3.84,4.79,6.1,7.38s5,.49,4.24-.79c-3.19-5.75-2.42-7.77-2.48-10.59A2.12,2.12,0,0,0,110.77,373Z" style="fill: rgb(38, 50, 56); transform-origin: 105.52px 376.403px;" id="elr1f2d4uvodn" class="animable"></path><path d="M157.06,147.27c-7,7.79-.51,25.31,11.39,18.35S169.89,152,169.89,152Z" style="fill: rgb(38, 50, 56); transform-origin: 164.157px 157.245px;" id="elvpxcz53j3n" class="animable"></path><path d="M157.64,164.64a.25.25,0,0,1-.18-.08c-3.16-3.14-4.72-6.44-4.64-9.8a12.11,12.11,0,0,1,3.67-8.09.25.25,0,0,1,.36,0,.25.25,0,0,1,0,.36,11.8,11.8,0,0,0-3.5,7.73c-.08,3.21,1.43,6.38,4.48,9.42a.25.25,0,0,1,0,.36A.25.25,0,0,1,157.64,164.64Z" style="fill: rgb(38, 50, 56); transform-origin: 155.362px 155.617px;" id="elx75xrmeliy" class="animable"></path><path d="M173.25,132.09c-.82,2.67,5.32,7.47,3.8,14.23-.81,3.61.72,7,2.43,8s8.21,1.42,9.54-1.67a23,23,0,0,1-3.8-11.09C184.65,134.21,175.52,124.7,173.25,132.09Z" style="fill: rgb(38, 50, 56); transform-origin: 181.097px 142.237px;" id="elrdscprfrx1r" class="animable"></path><path d="M174.13,129.46c-2.86-5-26.27-.4-18,16.25S174.13,129.46,174.13,129.46Z" style="fill: rgb(38, 50, 56); transform-origin: 164.25px 138.981px;" id="el48xkzflz23r" class="animable"></path><path d="M166,153.24c.95,4.87,1.91,13.78-1.5,17,0,0,1.33,4.93,10.37,4.93,9.94,0,4.75-4.93,4.75-4.93-5.42-1.3-5.28-5.32-4.34-9.1Z" style="fill: rgb(228, 137, 123); transform-origin: 172.737px 164.205px;" id="el754e88jg8gf" class="animable"></path><path d="M169.74,156.47l5.5,4.69a15,15,0,0,0-.47,2.69c-2.07-.3-4.92-2.58-5.14-4.75A7.48,7.48,0,0,1,169.74,156.47Z" style="fill: rgb(206, 111, 100); transform-origin: 172.401px 160.16px;" id="elbbszlinrckm" class="animable"></path><path d="M160.83,144.32c1.91,7.91,2.55,11.3,7.31,14.69,7.17,5.09,16.47,1,17-7.3.45-7.49-2.75-19.17-11.14-21A11.09,11.09,0,0,0,160.83,144.32Z" style="fill: rgb(228, 137, 123); transform-origin: 172.827px 145.843px;" id="el3e4bsvm6hig" class="animable"></path><polygon points="173.32 395.72 186.32 395.72 187.28 391.57 172.71 391.07 173.32 395.72" style="fill: #9147FF; transform-origin: 179.995px 393.395px;" id="el2ch1wbzyfnp" class="animable"></polygon><g id="elg8yv2r9exu6"><path d="M175.16,237.56c8.18,16.46,1.64,46.47-1.25,57.63-1.48-16.77-4-37.26-5.93-52.32C169.22,234.35,171.39,230,175.16,237.56Z" style="opacity: 0.2; transform-origin: 173.554px 264.427px;" class="animable" id="elxtcdo3pssqc"></path></g><path d="M173.35,144.4c.12.65.56,1.12,1,1s.68-.67.57-1.32-.56-1.12-1-1S173.24,143.75,173.35,144.4Z" style="fill: rgb(38, 50, 56); transform-origin: 174.135px 144.24px;" id="elrsorgpapdxh" class="animable"></path><path d="M180.72,143.1c.11.65.55,1.12,1,1s.68-.66.57-1.31-.56-1.12-1-1.05S180.6,142.45,180.72,143.1Z" style="fill: rgb(38, 50, 56); transform-origin: 181.504px 142.926px;" id="elahma697lga5" class="animable"></path><path d="M181.1,141.85l1.48-.72S182,142.49,181.1,141.85Z" style="fill: rgb(38, 50, 56); transform-origin: 181.84px 141.576px;" id="elzy0tzxvz8s" class="animable"></path><path d="M179,144.56a17.62,17.62,0,0,0,3.06,3.75,2.88,2.88,0,0,1-2.25.85Z" style="fill: rgb(222, 87, 83); transform-origin: 180.53px 146.863px;" id="elj8nmbn5ve7n" class="animable"></path><path d="M176.84,152.22a5.41,5.41,0,0,1-3.81-1.48.2.2,0,0,1,0-.28.19.19,0,0,1,.27,0,5.24,5.24,0,0,0,4.57,1.27.2.2,0,0,1,.22.16.2.2,0,0,1-.16.23A7.29,7.29,0,0,1,176.84,152.22Z" style="fill: rgb(38, 50, 56); transform-origin: 175.533px 151.312px;" id="elnefq6drf1mn" class="animable"></path><path d="M176.23,131.52c-.23,2.78-7.72,5-8.81,11.81-.58,3.64-3.28,6.27-5.22,6.53A11,11,0,0,1,155,147a2.18,2.18,0,0,1,.4-3.26c2.74-1.92,5.64-4.26,6.18-7.88C162.24,131.61,176.87,123.81,176.23,131.52Z" style="fill: rgb(38, 50, 56); transform-origin: 165.347px 139.056px;" id="elcv7ez1hg93o" class="animable"></path><path d="M160.49,151.13a6,6,0,0,0,3.22,3.2c1.94.78,3.13-.89,2.79-2.84-.32-1.75-1.7-4.26-3.73-4.21A2.67,2.67,0,0,0,160.49,151.13Z" style="fill: rgb(228, 137, 123); transform-origin: 163.386px 150.903px;" id="elbe8bkwzculw" class="animable"></path><path d="M170.65,142.43a.58.58,0,0,1-.18,0,.41.41,0,0,1-.17-.53,3.87,3.87,0,0,1,2.84-2.13.39.39,0,0,1,.08.78,3.06,3.06,0,0,0-2.23,1.71A.38.38,0,0,1,170.65,142.43Z" style="fill: rgb(38, 50, 56); transform-origin: 171.917px 141.102px;" id="elubqxt9e2iqd" class="animable"></path><path d="M183.39,139.12a.38.38,0,0,1-.28-.12,3.09,3.09,0,0,0-2.63-1,.39.39,0,0,1-.14-.76,3.82,3.82,0,0,1,3.33,1.23.39.39,0,0,1,0,.55A.41.41,0,0,1,183.39,139.12Z" style="fill: rgb(38, 50, 56); transform-origin: 181.928px 138.164px;" id="el3z4m4vp22f" class="animable"></path><path d="M161,204.28c-4,2-8.12,4.16-12.13,5.79-.76.32-1.52.59-2.25.83.08-.47.15-.94.23-1.41.38-2.12.84-4.25,1.42-6.38s1.17-4.28,1.83-6.41c1.36-4.23,2.86-8.55,4.43-12.64l-7.76-3.17a129.76,129.76,0,0,0-4.65,13.41,91.74,91.74,0,0,0-3,14c-.12,1.23-.27,2.45-.3,3.73l-.05.94a7.25,7.25,0,0,0,.15,1.89,5.38,5.38,0,0,0,.62,1.49,4.93,4.93,0,0,0,1.25,1.36,5.22,5.22,0,0,0,2.6,1,7,7,0,0,0,1.69,0,11.68,11.68,0,0,0,1.27-.27,15.65,15.65,0,0,0,2-.71,30.26,30.26,0,0,0,3.42-1.7,78.27,78.27,0,0,0,11.57-8.3Z" style="fill: rgb(228, 137, 123); transform-origin: 151.05px 199.826px;" id="elnxnuzrh67ua" class="animable"></path><path d="M113,377h-.12c-1-.11-2-1.75-2.55-2.71a.2.2,0,0,1,0-.22.19.19,0,0,1,.2-.06c.33.09,3.17.91,3.48,1.91a.67.67,0,0,1-.16.65A1.16,1.16,0,0,1,113,377Zm-2.1-2.49c.72,1.26,1.47,2,2,2.1a.76.76,0,0,0,.66-.31.28.28,0,0,0,.07-.28C113.5,375.45,112,374.83,110.91,374.47Z" style="fill: #9147FF; transform-origin: 112.167px 375.501px;" id="elenr0sv23aw" class="animable"></path><path d="M111.81,374.5a4.58,4.58,0,0,1-1.37-.17.2.2,0,0,1-.12-.15.19.19,0,0,1,.06-.18c.08-.07,1.88-1.6,3-1.46a1,1,0,0,1,.74.45.69.69,0,0,1,0,.85A3.38,3.38,0,0,1,111.81,374.5Zm-.88-.45c1,.18,2.59,0,2.94-.45.06-.07.11-.19,0-.39a.64.64,0,0,0-.47-.29A4.54,4.54,0,0,0,110.93,374.05Z" style="fill: #9147FF; transform-origin: 112.291px 373.522px;" id="elawk5xf7lphn" class="animable"></path><path d="M173.74,143.16l1.48-.73S174.63,143.79,173.74,143.16Z" style="fill: rgb(38, 50, 56); transform-origin: 174.48px 142.878px;" id="elbc9dno3e4bk" class="animable"></path><path d="M180.73,221.85s-7.54,65.66-13.24,86.74c-6.76,25-48.77,58.7-48.77,58.7l-8.52-7.23s30.45-36.59,35.62-49.77c11-28.14,1.59-70.08,10.4-88.44Z" style="fill: #9147FF; transform-origin: 145.465px 294.57px;" id="ellbtgnemsk1g" class="animable"></path><g id="elc56kyf44kji"><path d="M180.73,221.85s-7.54,65.66-13.24,86.74c-6.76,25-48.77,58.7-48.77,58.7l-8.52-7.23s30.45-36.59,35.62-49.77c11-28.14,1.59-70.08,10.4-88.44Z" style="opacity: 0.5; transform-origin: 145.465px 294.57px;" class="animable" id="el23ljkrhjfll"></path></g><polygon points="108.84 359.67 119.41 368.65 123.36 366.28 111.4 355.16 108.84 359.67" style="fill: #9147FF; transform-origin: 116.1px 361.905px;" id="elsei9u1q0pjd" class="animable"></polygon><path d="M155.73,219.9l-.86,3c-.11.23.16.46.55.46h34.27c.3,0,.55-.14.57-.33l.3-3c0-.21-.24-.38-.57-.38H156.27A.59.59,0,0,0,155.73,219.9Z" style="fill: #9147FF; transform-origin: 172.703px 221.504px;" id="el5jk8nel6u5i" class="animable"></path><g id="el9vj1f29tydv"><path d="M155.73,219.9l-.86,3c-.11.23.16.46.55.46h34.27c.3,0,.55-.14.57-.33l.3-3c0-.21-.24-.38-.57-.38H156.27A.59.59,0,0,0,155.73,219.9Z" style="fill: rgb(255, 255, 255); opacity: 0.2; transform-origin: 172.703px 221.504px;" class="animable" id="ele8jbie8opi"></path></g><path d="M160.25,223.67h-.9c-.18,0-.32-.1-.3-.21l.42-3.87c0-.12.17-.21.35-.21h.9c.18,0,.32.09.31.21l-.43,3.87C160.59,223.57,160.43,223.67,160.25,223.67Z" style="fill: #9147FF; transform-origin: 160.039px 221.525px;" id="elwpj3jchw8jj" class="animable"></path><path d="M187.15,223.67h-.9c-.18,0-.32-.1-.31-.21l.43-3.87c0-.12.17-.21.35-.21h.9c.18,0,.31.09.3.21l-.42,3.87C187.49,223.57,187.33,223.67,187.15,223.67Z" style="fill: #9147FF; transform-origin: 186.93px 221.525px;" id="ellmmc6at39tn" class="animable"></path><path d="M173.7,223.67h-.9c-.18,0-.32-.1-.31-.21l.43-3.87c0-.12.17-.21.35-.21h.9c.18,0,.32.09.31.21l-.43,3.87C174,223.57,173.88,223.67,173.7,223.67Z" style="fill: #9147FF; transform-origin: 173.485px 221.525px;" id="elju3s83flvsl" class="animable"></path><g id="elhgok8t5u9vb"><path d="M160.25,223.67h-.9c-.18,0-.32-.1-.3-.21l.42-3.87c0-.12.17-.21.35-.21h.9c.18,0,.32.09.31.21l-.43,3.87C160.59,223.57,160.43,223.67,160.25,223.67Z" style="opacity: 0.5; transform-origin: 160.039px 221.525px;" class="animable" id="elzgtdvkxh5w"></path></g><g id="el8j70lgk2jl7"><path d="M187.15,223.67h-.9c-.18,0-.32-.1-.31-.21l.43-3.87c0-.12.17-.21.35-.21h.9c.18,0,.31.09.3.21l-.42,3.87C187.49,223.57,187.33,223.67,187.15,223.67Z" style="opacity: 0.5; transform-origin: 186.93px 221.525px;" class="animable" id="elxtpo8xtojca"></path></g><g id="els9rdsp13p2"><path d="M173.7,223.67h-.9c-.18,0-.32-.1-.31-.21l.43-3.87c0-.12.17-.21.35-.21h.9c.18,0,.32.09.31.21l-.43,3.87C174,223.57,173.88,223.67,173.7,223.67Z" style="opacity: 0.5; transform-origin: 173.485px 221.525px;" class="animable" id="eloif8zo9cz8a"></path></g><path d="M220.85,178a20.58,20.58,0,0,0-12.38-4.12v-1a21.47,21.47,0,0,1,13,4.32Z" style="fill: #9147FF; transform-origin: 214.97px 175.44px;" id="elj9f9p1mxz9a" class="animable"></path><path d="M225.93,183.48a21,21,0,0,0-3.2-3.9l.69-.72a21.92,21.92,0,0,1,3.36,4.08Z" style="fill: #9147FF; transform-origin: 224.755px 181.17px;" id="eltygx5a0wnuo" class="animable"></path><g id="els782aqveila"><path d="M220.85,178a20.58,20.58,0,0,0-12.38-4.12v-1a21.47,21.47,0,0,1,13,4.32Z" style="opacity: 0.2; transform-origin: 214.97px 175.44px;" class="animable" id="elanbfbm5fj8e"></path></g><g id="el944lb0yyku"><path d="M225.93,183.48a21,21,0,0,0-3.2-3.9l.69-.72a21.92,21.92,0,0,1,3.36,4.08Z" style="opacity: 0.2; transform-origin: 224.755px 181.17px;" class="animable" id="elynox7agk7kr"></path></g><path d="M168.46,187.31a18.18,18.18,0,0,1,25.44-3.66A18.18,18.18,0,0,1,223,205.44l-21.79,29.1-29.1-21.78A18.18,18.18,0,0,1,168.46,187.31Z" style="fill: #9147FF; transform-origin: 195.631px 205.585px;" id="elg5i4e8vfetv" class="animable"></path><g id="eltf0ck8c1tdl"><path d="M168.46,187.31a18.18,18.18,0,0,1,25.44-3.66A18.18,18.18,0,0,1,223,205.44l-21.79,29.1-29.1-21.78A18.18,18.18,0,0,1,168.46,187.31Z" style="opacity: 0.2; transform-origin: 195.631px 205.585px;" class="animable" id="elqmq2smi743a"></path></g><polygon points="168.33 192.9 171.69 199.03 167 203.82 162.61 196.74 168.33 192.9" style="fill: rgb(228, 137, 123); transform-origin: 167.15px 198.36px;" id="el5o6kroaj99g" class="animable"></polygon><path d="M159.86,205.16l2.75-8.42,4.39,7.08s-2.58,4.59-6,4.52Z" style="fill: rgb(228, 137, 123); transform-origin: 163.43px 202.54px;" id="elsvjldeagzzj" class="animable"></path><path d="M150.32,172.13c-3.33,1-7.34,12.5-7.34,12.5l12.94,9.25s4.72-9.59,3.32-13.9C157.78,175.49,154.13,171,150.32,172.13Z" style="fill: #9147FF; transform-origin: 151.24px 182.917px;" id="ely130yfq24ra" class="animable"></path><g id="el4ubkfn2ipup"><path d="M150.32,172.13c-3.33,1-7.34,12.5-7.34,12.5l12.94,9.25s4.72-9.59,3.32-13.9C157.78,175.49,154.13,171,150.32,172.13Z" style="fill: rgb(255, 255, 255); opacity: 0.6; transform-origin: 151.24px 182.917px;" class="animable" id="elo2y1ewl7ygh"></path></g><polygon points="229.56 189.95 231.31 196.72 225.58 200.22 223.07 192.27 229.56 189.95" style="fill: rgb(228, 137, 123); transform-origin: 227.19px 195.085px;" id="elgplsighmq8i" class="animable"></polygon></g><defs>     <filter id="active" height="200%">         <feMorphology in="SourceAlpha" result="DILATED" operator="dilate" radius="2"></feMorphology>                <feFlood flood-color="#32DFEC" flood-opacity="1" result="PINK"></feFlood>        <feComposite in="PINK" in2="DILATED" operator="in" result="OUTLINE"></feComposite>        <feMerge>            <feMergeNode in="OUTLINE"></feMergeNode>            <feMergeNode in="SourceGraphic"></feMergeNode>        </feMerge>    </filter>    <filter id="hover" height="200%">        <feMorphology in="SourceAlpha" result="DILATED" operator="dilate" radius="2"></feMorphology>                <feFlood flood-color="#ff0000" flood-opacity="0.5" result="PINK"></feFlood>        <feComposite in="PINK" in2="DILATED" operator="in" result="OUTLINE"></feComposite>        <feMerge>            <feMergeNode in="OUTLINE"></feMergeNode>            <feMergeNode in="SourceGraphic"></feMergeNode>        </feMerge>            <feColorMatrix type="matrix" values="0   0   0   0   0                0   1   0   0   0                0   0   0   0   0                0   0   0   1   0 "></feColorMatrix>    </filter></defs></svg>